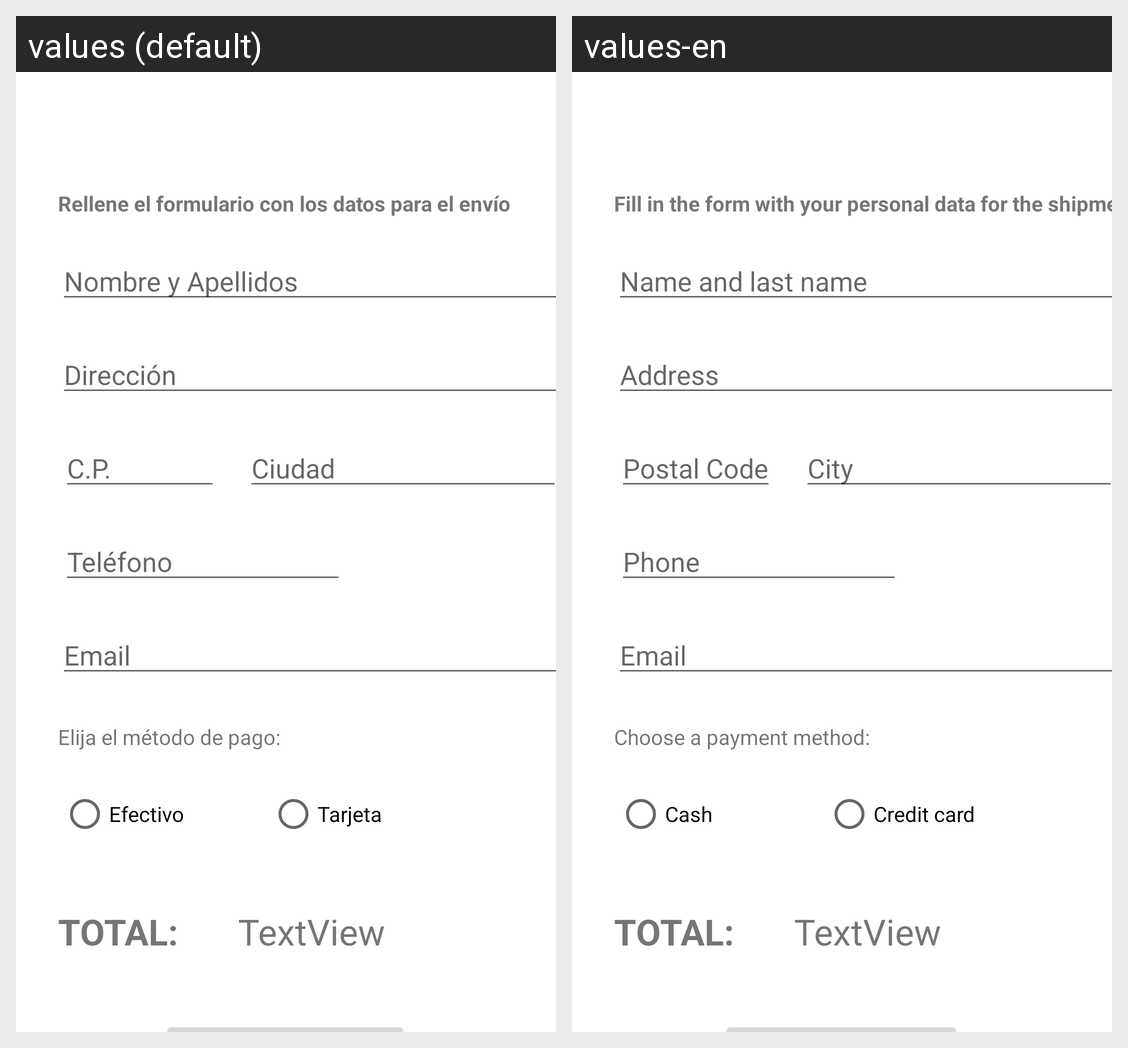

Strings drawn on this Android screen and how each of the app's shown locales translates them:
Android screen res/layout/activity_formulario_compra.xml rendered under 2 locales, left to right: values (default), values-en. Device: Nexus 5 (rendered at 1080×1920; each locale shown at half size, 540×960, under a caption strip naming it); theme Theme.PutItOn.
Strings drawn on this screen, with the default value and each locale's value (text and hints the layout hard-codes, and strings that could not be matched under every locale, appear in the picture but are not listed):

txt_form
  values: Rellene el formulario con los datos para el envío
  values-en: Fill in the form with your personal data for the shipment

et_nombre
  values: Nombre y Apellidos
  values-en: Name and last name

et_direccion
  values: Dirección
  values-en: Address

et_cp
  values: C.P.
  values-en: Postal Code

et_ciudad
  values: Ciudad
  values-en: City

et_telefono
  values: Teléfono
  values-en: Phone

et_email
  values: Email
  values-en: Email

txt_pago
  values: Elija el método de pago:
  values-en: Choose a payment method:

btn_pago1
  values: Efectivo
  values-en: Cash

btn_pago2
  values: Tarjeta
  values-en: Credit card

txt_total
  values: TOTAL:
  values-en: TOTAL:
